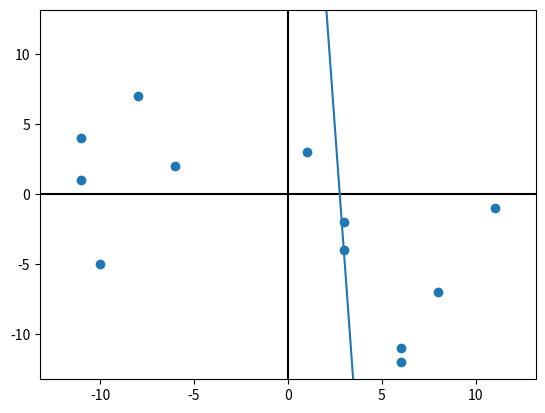

The matplotlib source for this figure:
import random
import matplotlib.pyplot as plt


def generate_points(n):
    count = 0
    points = []

    while count < n:
        point = {'X': random.randint(-n, n), 'Y': random.randint(-n, n)}
        if point not in points:
            points.append(point)
            count += 1

    return points


def f(x, A, B, C):
    return (-A * x - C) / B


# generating list of points
random.seed(10)
N = 12
points = generate_points(N)

# sorting
points.sort(key=lambda arr: (arr['X'], arr['Y']))

# calculating mid point
mid_index = N // 2
X0 = points[mid_index]['X']
Y0 = points[mid_index]['Y']

# calculating X1
for i in points[mid_index:0:-1]:
    if i['X'] != X0:
        X1 = i['X']
        break
else:
    X1 = X0 - 1

# calculating X2
for i in points[mid_index:]:
    if i['X'] != X0:
        X2 = i['X']
        break
else:
    X2 = X0 + 1

# calculating Y1
if points[mid_index - 1]['X'] == X0:
    Y1 = Y0
else:
    Y1 = Y0 - 1

# calculating coordinates of 2 points to create equation of line
Ymax = max(points, key=lambda arr: arr['Y'])['Y']
Ymin = min(points, key=lambda arr: arr['Y'])['Y']
Z = min(X0-X1, X2-X0)
if N % 2 == 0:
    X2 = X0
    Y2 = (Y0 + Y1) / 2
    X3 = X0 + Z / 2
    Y3 = Y0 - Ymax + Ymin
else:
    X2 = X0
    Y2 = Y0
    X3 = X0 + Z / 2
    Y3 = Y0 - Ymax + Ymin

# printing found equation of line
A = Y2 - Y3
B = X3 - X2
C = X2 * Y3 - X3 * Y2
print(f'{A}x + {B}y + {C} = 0')

# building graph of points and line
X = list(map(lambda arr: arr['X'], points))
Y = list(map(lambda arr: arr['Y'], points))

# adding x and y lines
ax = plt.gca()
ax.axhline(y=0, color='k')
ax.axvline(x=0, color='k')

# adding frames for showing plot
plt.xlim(-N*1.1, N*1.1)
plt.ylim(-N*1.1, N*1.1)

# showing plot and points
plt.scatter(X, Y)
plt.plot([-N, N], [f(-N, A, B, C), f(N, A, B, C)])
# plt.plot([X2, X3], [Y2, Y3])
plt.show()
